Run: headless pygame with SDL's dummy video driver; simulated clock (each Clock.tick advances the game by its frame time, no real sleeping); random seed 0; keys injected as events and as key.get_pressed() state; no mouse input.
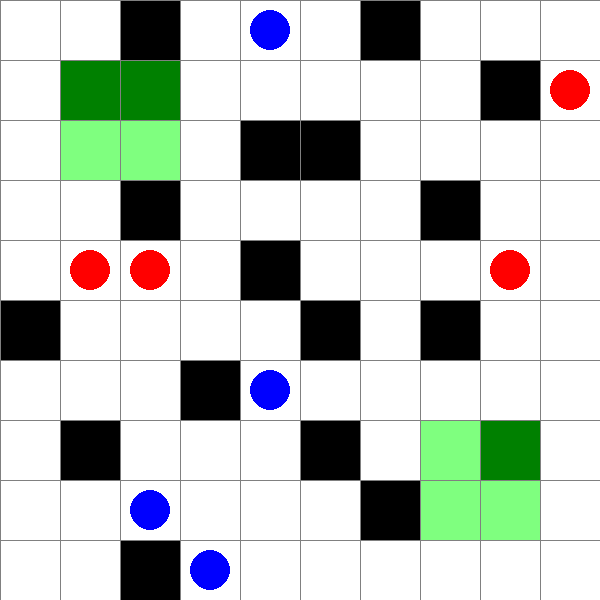
Frame 1 of 4 · flips 1–60 · no input
Frame 2 of 4 · flips 61–180 · tapped SPACE, RETURN · held RIGHT (→), D · screen unchanged from frame 1, image omitted
Frame 3 of 4 · flips 181–300 · held DOWN (↓), S · screen unchanged from frame 2, image omitted
Frame 4 of 4 · flips 301–420 · held LEFT (←), A, UP (↑), W · screen unchanged from frame 3, image omitted

The pygame program that drew these frames:

import pygame
import sys
import random
from typing import List, Tuple, Set
from dataclasses import dataclass
from enum import Enum
import time

# Game Constants
GRID_SIZE = 10
CELL_SIZE = 60
WINDOW_SIZE = GRID_SIZE * CELL_SIZE
NUM_COPS = 4
NUM_ROBBERS = 4
MAX_SAFETY_ZONE_STEPS = 2
MOVE_INTERVAL = 1.0  # Time between moves in seconds

# Colors
COLORS = {
    "background": (255, 255, 255),  # White
    "obstacle": (0, 0, 0),          # Black
    "grid_line": (128, 128, 128),   # Gray
    "cop": (0, 0, 255),             # Blue
    "robber": (255, 0, 0),          # Red
    "safety_zone": (0, 255, 0, 128) # Semi-transparent green
}

class AgentType(Enum):
    COP = "cop"
    ROBBER = "robber"

@dataclass
class Agent:
    pos: Tuple[int, int]
    agent_type: AgentType
    last_safety_zone: int = -1
    safety_zone_steps: int = 0

class CopsAndRobbersGame:
    def __init__(self):
        pygame.init()
        self.screen = pygame.display.set_mode((WINDOW_SIZE, WINDOW_SIZE))
        pygame.display.set_caption("Cops and Robbers Game")
        
        self.grid = self.generate_grid()
        self.safety_zones = self.generate_safety_zones()
        # Initialize cops first so that robbers can be placed safely (not adjacent to any cop)
        self.cops = self.initialize_agents(NUM_COPS, AgentType.COP)
        self.robbers = self.initialize_agents(NUM_ROBBERS, AgentType.ROBBER)
        
        self.clock = pygame.time.Clock()
        self.running = True
        self.last_move_time = time.time()

    def generate_grid(self) -> List[List[int]]:
        """Generate the game grid with obstacles"""
        return [
            [0, 0, 1, 0, 0, 0, 1, 0, 0, 0],
            [0, 1, 1, 0, 0, 0, 0, 0, 1, 0],
            [0, 0, 0, 0, 1, 1, 0, 0, 0, 0],
            [0, 0, 1, 0, 0, 0, 0, 1, 0, 0],
            [0, 0, 0, 0, 1, 0, 0, 0, 0, 0],
            [1, 0, 0, 0, 0, 1, 0, 1, 0, 0],
            [0, 0, 0, 1, 0, 0, 0, 0, 0, 0],
            [0, 1, 0, 0, 0, 1, 0, 0, 1, 0],
            [0, 0, 0, 0, 0, 0, 1, 0, 0, 0],
            [0, 0, 1, 0, 0, 0, 0, 0, 0, 0]
        ]

    def generate_safety_zones(self) -> List[Set[Tuple[int, int]]]:
        """Generate two 2x2 safety zones"""
        zones = []
        # First safety zone in top-left (if possible)
        zone1 = {(1, 1), (1, 2), (2, 1), (2, 2)}
        # Second safety zone in bottom-right (if possible)
        zone2 = {(7, 7), (7, 8), (8, 7), (8, 8)}
        zones.extend([zone1, zone2])
        return zones

    def initialize_agents(self, num_agents: int, agent_type: AgentType) -> List[Agent]:
        """Initialize agents at random valid positions.
           For robbers, ensure that they are not adjacent to any cop.
        """
        agents = []
        occupied_positions = set()
        attempts = 0
        
        while len(agents) < num_agents:
            attempts += 1
            if attempts > 1000:
                raise Exception("Too many attempts to place agents. Adjust grid or constraints.")
            x = random.randint(0, GRID_SIZE - 1)
            y = random.randint(0, GRID_SIZE - 1)
            pos = (x, y)
            if not self.is_valid_position(pos) or pos in occupied_positions:
                continue
            if self.is_in_or_adjacent_to_safety_zone(pos):
                continue
            # For robbers, also ensure they are not adjacent to any cop (satisfies initial safety condition)
            if agent_type == AgentType.ROBBER:
                if any(abs(x - cop.pos[0]) <= 1 and abs(y - cop.pos[1]) <= 1 for cop in self.cops):
                    continue
            agents.append(Agent(pos, agent_type))
            occupied_positions.add(pos)
                    
        return agents

    def is_valid_position(self, pos: Tuple[int, int]) -> bool:
        """Check if position is within bounds and not an obstacle"""
        x, y = pos
        return (0 <= x < GRID_SIZE and 
                0 <= y < GRID_SIZE and 
                self.grid[x][y] == 0)

    def is_in_safety_zone(self, pos: Tuple[int, int]) -> int:
        """Return safety zone index if position is in a safety zone, -1 otherwise"""
        for i, zone in enumerate(self.safety_zones):
            if pos in zone:
                return i
        return -1

    def is_in_or_adjacent_to_safety_zone(self, pos: Tuple[int, int]) -> bool:
        """Check if position is in or adjacent to any safety zone"""
        x, y = pos
        for zone in self.safety_zones:
            for zx, zy in zone:
                if abs(x - zx) <= 1 and abs(y - zy) <= 1:
                    return True
        return False

    def get_valid_moves(self, agent: Agent) -> List[Tuple[int, int]]:
        """Get all valid moves for an agent.
           Note: The option to 'stay in place' has been removed to encourage movement (GF(allAgentsMove)).
        """
        x, y = agent.pos
        possible_moves = [(x+dx, y+dy) for dx, dy in [(0, 1), (0, -1), (1, 0), (-1, 0)]]
        valid_moves = []
        
        for move in possible_moves:
            if not self.is_valid_position(move):
                continue
                
            if agent.agent_type == AgentType.COP:
                # Cops must not move into or adjacent to any safety zone.
                if not self.is_in_or_adjacent_to_safety_zone(move):
                    valid_moves.append(move)
            else:  # ROBBER
                # Robbers must not move adjacent to any cop.
                if not any(abs(move[0] - cop.pos[0]) <= 1 and 
                           abs(move[1] - cop.pos[1]) <= 1 for cop in self.cops):
                    valid_moves.append(move)
                    
        return valid_moves

    def move_agents(self):
        """Move all agents according to game rules"""
        # Build set of occupied positions
        current_positions = {agent.pos for agent in self.cops + self.robbers}
        
        # Move cops (simple chase algorithm)
        for cop in self.cops:
            valid_moves = self.get_valid_moves(cop)
            # Exclude positions already occupied by another agent
            valid_moves = [move for move in valid_moves if move not in current_positions]
            if valid_moves:
                # Move towards the nearest robber
                nearest_robber = min(self.robbers, 
                                     key=lambda r: abs(r.pos[0] - cop.pos[0]) + abs(r.pos[1] - cop.pos[1]))
                best_move = min(valid_moves, 
                                key=lambda m: abs(m[0] - nearest_robber.pos[0]) + abs(m[1] - nearest_robber.pos[1]))
                current_positions.remove(cop.pos)
                cop.pos = best_move
                current_positions.add(cop.pos)

        # Move robbers (escape algorithm with bias towards safety zones)
        for robber in self.robbers:
            valid_moves = self.get_valid_moves(robber)
            valid_moves = [move for move in valid_moves if move not in current_positions]
            if valid_moves:
                # If there is at least one move that leads into a safety zone, prefer it
                safety_moves = [m for m in valid_moves if self.is_in_safety_zone(m) != -1]
                if safety_moves:
                    chosen_move = random.choice(safety_moves)
                    new_zone = self.is_in_safety_zone(chosen_move)
                    # If entering a different safety zone, record it as a visit
                    if new_zone != robber.last_safety_zone:
                        robber.last_safety_zone = new_zone
                    # Increment steps in safety zone; if too many, force leaving
                    robber.safety_zone_steps += 1
                    if robber.safety_zone_steps >= MAX_SAFETY_ZONE_STEPS:
                        non_safety_moves = [m for m in valid_moves if self.is_in_safety_zone(m) == -1]
                        if non_safety_moves:
                            chosen_move = random.choice(non_safety_moves)
                            robber.safety_zone_steps = 0
                else:
                    # If no safety move is available, choose the move that maximizes distance from cops
                    chosen_move = max(valid_moves, 
                                      key=lambda m: min(abs(m[0] - cop.pos[0]) + abs(m[1] - cop.pos[1]) for cop in self.cops))
                    robber.safety_zone_steps = 0  # Reset if leaving safety zone
                current_positions.remove(robber.pos)
                robber.pos = chosen_move
                current_positions.add(robber.pos)

    def draw(self):
        """Draw the game state"""
        self.screen.fill(COLORS["background"])
        
        # Draw grid and obstacles
        for i in range(GRID_SIZE):
            for j in range(GRID_SIZE):
                if self.grid[i][j] == 1:
                    pygame.draw.rect(self.screen, COLORS["obstacle"],
                                     (j * CELL_SIZE, i * CELL_SIZE, CELL_SIZE, CELL_SIZE))

        # Draw safety zones
        for zone in self.safety_zones:
            for x, y in zone:
                surface = pygame.Surface((CELL_SIZE, CELL_SIZE), pygame.SRCALPHA)
                pygame.draw.rect(surface, COLORS["safety_zone"],
                                 (0, 0, CELL_SIZE, CELL_SIZE))
                self.screen.blit(surface, (y * CELL_SIZE, x * CELL_SIZE))

        # Draw agents
        for cop in self.cops:
            pygame.draw.circle(self.screen, COLORS["cop"],
                               (cop.pos[1] * CELL_SIZE + CELL_SIZE//2,
                                cop.pos[0] * CELL_SIZE + CELL_SIZE//2),
                               CELL_SIZE//3)

        for robber in self.robbers:
            pygame.draw.circle(self.screen, COLORS["robber"],
                               (robber.pos[1] * CELL_SIZE + CELL_SIZE//2,
                                robber.pos[0] * CELL_SIZE + CELL_SIZE//2),
                               CELL_SIZE//3)

        # Draw grid lines
        for i in range(GRID_SIZE + 1):
            pygame.draw.line(self.screen, COLORS["grid_line"],
                             (i * CELL_SIZE, 0),
                             (i * CELL_SIZE, WINDOW_SIZE))
            pygame.draw.line(self.screen, COLORS["grid_line"],
                             (0, i * CELL_SIZE),
                             (WINDOW_SIZE, i * CELL_SIZE))

        pygame.display.flip()

    def run(self):
        """Main game loop"""
        while self.running:
            current_time = time.time()
            
            for event in pygame.event.get():
                if event.type == pygame.QUIT:
                    self.running = False
                elif event.type == pygame.KEYDOWN:
                    if event.key == pygame.K_ESCAPE:
                        self.running = False

            # Move agents automatically based on time interval
            if current_time - self.last_move_time >= MOVE_INTERVAL:
                self.move_agents()
                self.last_move_time = current_time

            self.draw()
            self.clock.tick(60)

        pygame.quit()
        sys.exit()

if __name__ == "__main__":
    game = CopsAndRobbersGame()
    game.run()
